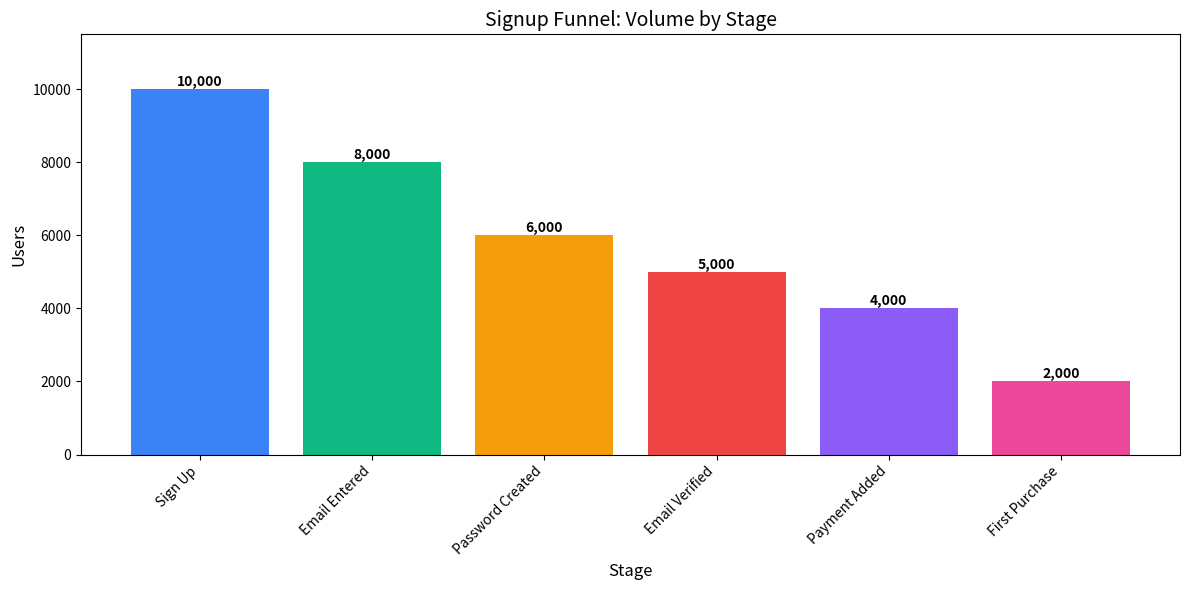

Reproduce this figure in Python.
"""
Signup Funnel Analysis (Assignment Tasks)
Implements:
1. Defining funnel stages and counting users at each stage.
2. Computing drop-off rates between stages and identifying the biggest drop.
3. Visualizing the signup funnel using matplotlib.
4. Calculating the monetary business impact of each drop-off.
5. Providing actionable recommendations for optimizing the funnel.
"""

import os
import sys
import pandas as pd
import numpy as np
import matplotlib
matplotlib.use('Agg')  # Headless backend
import matplotlib.pyplot as plt

# Ensure output directory exists
os.makedirs("output", exist_ok=True)

def generate_funnel_df():
    """
    Generates a synthetic DataFrame of 10,000 rows matching the signup funnel stage counts:
    - 10,000 click signup
    - 8,000 enter email
    - 6,000 create password
    - 5,000 verify email
    - 4,000 add payment
    - 2,000 make first purchase
    """
    np.random.seed(42)
    n = 10000
    
    # We construct columns sequentially to represent funnel logic (users can only reach next stage if they completed the current one)
    signup_completed = np.ones(n, dtype=int)
    
    email_entered = np.zeros(n, dtype=int)
    email_entered[:8000] = 1
    
    password_created = np.zeros(n, dtype=int)
    password_created[:6000] = 1
    
    email_verified = np.zeros(n, dtype=int)
    email_verified[:5000] = 1
    
    payment_added = np.zeros(n, dtype=int)
    payment_added[:4000] = 1
    
    first_purchase = np.zeros(n, dtype=int)
    first_purchase[:2000] = 1
    
    df = pd.DataFrame({
        'user_id': np.arange(1, n + 1),
        'signup_completed': signup_completed,
        'email_entered': email_entered,
        'password_created': password_created,
        'email_verified': email_verified,
        'payment_added': payment_added,
        'first_purchase': first_purchase
    })
    
    # Shuffle the DataFrame rows to look realistic while retaining counts
    df = df.sample(frac=1).reset_index(drop=True)
    return df

def main():
    print("==================================================")
    print("         SIGNUP FUNNEL ANALYSIS PIPELINE         ")
    print("==================================================")

    # Task 1: Define Funnel Stages and Count Users
    print("\n--- Task 1: Define Funnel Stages and Count Users ---")
    df = generate_funnel_df()

    stage1_signup = len(df[df['signup_completed'] == 1])
    stage2_email = len(df[df['email_entered'] == 1])
    stage3_password = len(df[df['password_created'] == 1])
    stage4_verified = len(df[df['email_verified'] == 1])
    stage5_payment = len(df[df['payment_added'] == 1])
    stage6_purchase = len(df[df['first_purchase'] == 1])

    stages = {
        'Sign Up': stage1_signup,
        'Email Entered': stage2_email,
        'Password Created': stage3_password,
        'Email Verified': stage4_verified,
        'Payment Added': stage5_payment,
        'First Purchase': stage6_purchase
    }
    
    print("Funnel stage user counts:")
    for stage, count in stages.items():
        print(f"  {stage}: {count:,} users")

    # Task 2: Compute Drop-Off Rate Between Stages
    print("\n--- Task 2: Compute Drop-Off Rate Between Stages ---")
    stage_list = list(stages.values())
    stage_names = list(stages.keys())

    drop_off = []
    for i in range(len(stage_list) - 1):
        users_before = stage_list[i]
        users_after = stage_list[i+1]
        users_lost = users_before - users_after
        drop_pct = (users_lost / users_before) * 100
        
        drop_off.append({
            'from_stage': stage_names[i],
            'to_stage': stage_names[i+1],
            'users_before': users_before,
            'users_after': users_after,
            'users_lost': users_lost,
            'completion_rate': (users_after / users_before) * 100,
            'drop_rate': drop_pct
        })

    funnel_df = pd.DataFrame(drop_off)
    
    # Formatted version for display
    display_df = funnel_df.copy()
    display_df['completion_rate'] = display_df['completion_rate'].apply(lambda x: f"{x:.1f}%")
    display_df['drop_rate'] = display_df['drop_rate'].apply(lambda x: f"{x:.1f}%")
    print(display_df[['from_stage', 'to_stage', 'users_lost', 'completion_rate', 'drop_rate']])

    # Find biggest drop
    biggest_drop_idx = funnel_df['users_lost'].idxmax()
    biggest_drop_pct_idx = funnel_df['drop_rate'].idxmax()
    
    print(f"\nBiggest drop by absolute users lost: {funnel_df.loc[biggest_drop_idx]['from_stage']} -> {funnel_df.loc[biggest_drop_idx]['to_stage']} ({funnel_df.loc[biggest_drop_idx]['users_lost']:,} users)")
    print(f"Highest drop-off rate (%): {funnel_df.loc[biggest_drop_pct_idx]['from_stage']} -> {funnel_df.loc[biggest_drop_pct_idx]['to_stage']} ({funnel_df.loc[biggest_drop_pct_idx]['drop_rate']:.1f}%)")

    # Task 3: Visualize Funnel
    print("\n--- Task 3: Visualize Funnel ---")
    fig, ax = plt.subplots(figsize=(12, 6))

    colors = ['#3b82f6', '#10b981', '#f59e0b', '#ef4444', '#8b5cf6', '#ec4899']
    ax.bar(stages.keys(), stages.values(), color=colors)

    ax.set_ylabel('Users', fontsize=12)
    ax.set_xlabel('Stage', fontsize=12)
    ax.set_title('Signup Funnel: Volume by Stage', fontsize=14)
    ax.set_ylim(0, max(stages.values()) * 1.15)

    # Annotate counts
    for stage, count in stages.items():
        ax.text(stage, count, f"{count:,}", ha='center', va='bottom', fontweight='bold')

    plt.xticks(rotation=45, ha='right')
    plt.tight_layout()
    plt.savefig('funnel_chart.png', dpi=150)
    plt.savefig('output/funnel_chart.png', dpi=150)
    plt.close()

    print("Funnel visualization saved to funnel_chart.png and output/funnel_chart.png")

    # Task 4: Calculate Business Impact of Each Drop-Off
    print("\n--- Task 4: Calculate Business Impact of Each Drop-Off ---")
    # Revenue value per customer completing the funnel
    revenue_per_customer = 100

    impact_analysis = []
    for idx, row in funnel_df.iterrows():
        users_lost = row['users_lost']
        revenue_lost = users_lost * revenue_per_customer
        impact_analysis.append({
            'drop_point': f"{row['from_stage']} -> {row['to_stage']}",
            'users_lost': users_lost,
            'revenue_impact': revenue_lost,
            'priority': 'HIGH' if revenue_lost > 150000 else 'MEDIUM'
        })

    impact_df = pd.DataFrame(impact_analysis)
    
    # Formatted version for display
    display_impact = impact_df.copy()
    display_impact['revenue_impact'] = display_impact['revenue_impact'].apply(lambda x: f"${x:,.0f}")
    print(display_impact.sort_values('users_lost', ascending=False))

    # Task 5: Actionable Recommendation
    print("\n--- Task 5: Actionable Recommendation ---")
    # Find highest priority bottleneck by absolute users/revenue lost
    highest_impact_row = funnel_df.loc[biggest_drop_idx]
    
    recommendation = f"""
FUNNEL OPTIMIZATION PRIORITY REPORT:
-----------------------------------
CRITICAL BOTTLENECK:
Stage: {highest_impact_row['from_stage']} -> {highest_impact_row['to_stage']}
Users Lost: {highest_impact_row['users_lost']:,.0f}
Drop Rate: {highest_impact_row['drop_rate']:.1f}%
Completion Rate: {highest_impact_row['completion_rate']:.1f}%
Revenue Impact (LTV/Purchases Lost): ${highest_impact_row['users_lost'] * revenue_per_customer:,.0f}

WHY DOES THE DROP-OFF OCCUR? (HYPOTHESES):
1. Payment Added -> First Purchase Drop-off (50.0% drop rate):
   - Friction at Checkout: Checkout flow might be too complex, or extra fees (taxes/shipping) are revealed too late.
   - Trust and Security: Users might hesitate to finalize the transaction if they lack trust in the checkout flow.
   - Payment Failures: Errors in payment gateway processing or lack of preferred local payment methods.
2. Sign Up -> Email Entered Drop-off (20.0% drop rate):
   - Signup form length is discouraging.
   - CTA is unclear or landing page value proposition is weak.

RECOMMENDED ACTION PLAN:
1. Conduct an A/B test simplifying the checkout page (e.g. one-click purchase, transparent pricing).
2. Implement exit-intent popups with a limited-time coupon or live-chat assistance.
3. Optimize payment failure handling (retry logic, alternative payment options like UPI, wallets).
4. Monitor drop-off rates continuously before and after optimization rollout.

EXPECTED BUSINESS IMPACT:
If we improve the {highest_impact_row['from_stage']} -> {highest_impact_row['to_stage']} completion rate by 10% (relative improvement):
- Additional conversions: {int(highest_impact_row['users_lost'] * 0.1):,.0f} users
- Additional revenue: ${int(highest_impact_row['users_lost'] * 0.1 * revenue_per_customer):,.0f}
"""
    print(recommendation)

    # Save summary report to output/funnel_analysis_report.txt
    with open('output/funnel_analysis_report.txt', 'w', encoding='utf-8') as f:
        f.write(recommendation)
    print("Saved recommendation report to output/funnel_analysis_report.txt")

if __name__ == '__main__':
    main()
